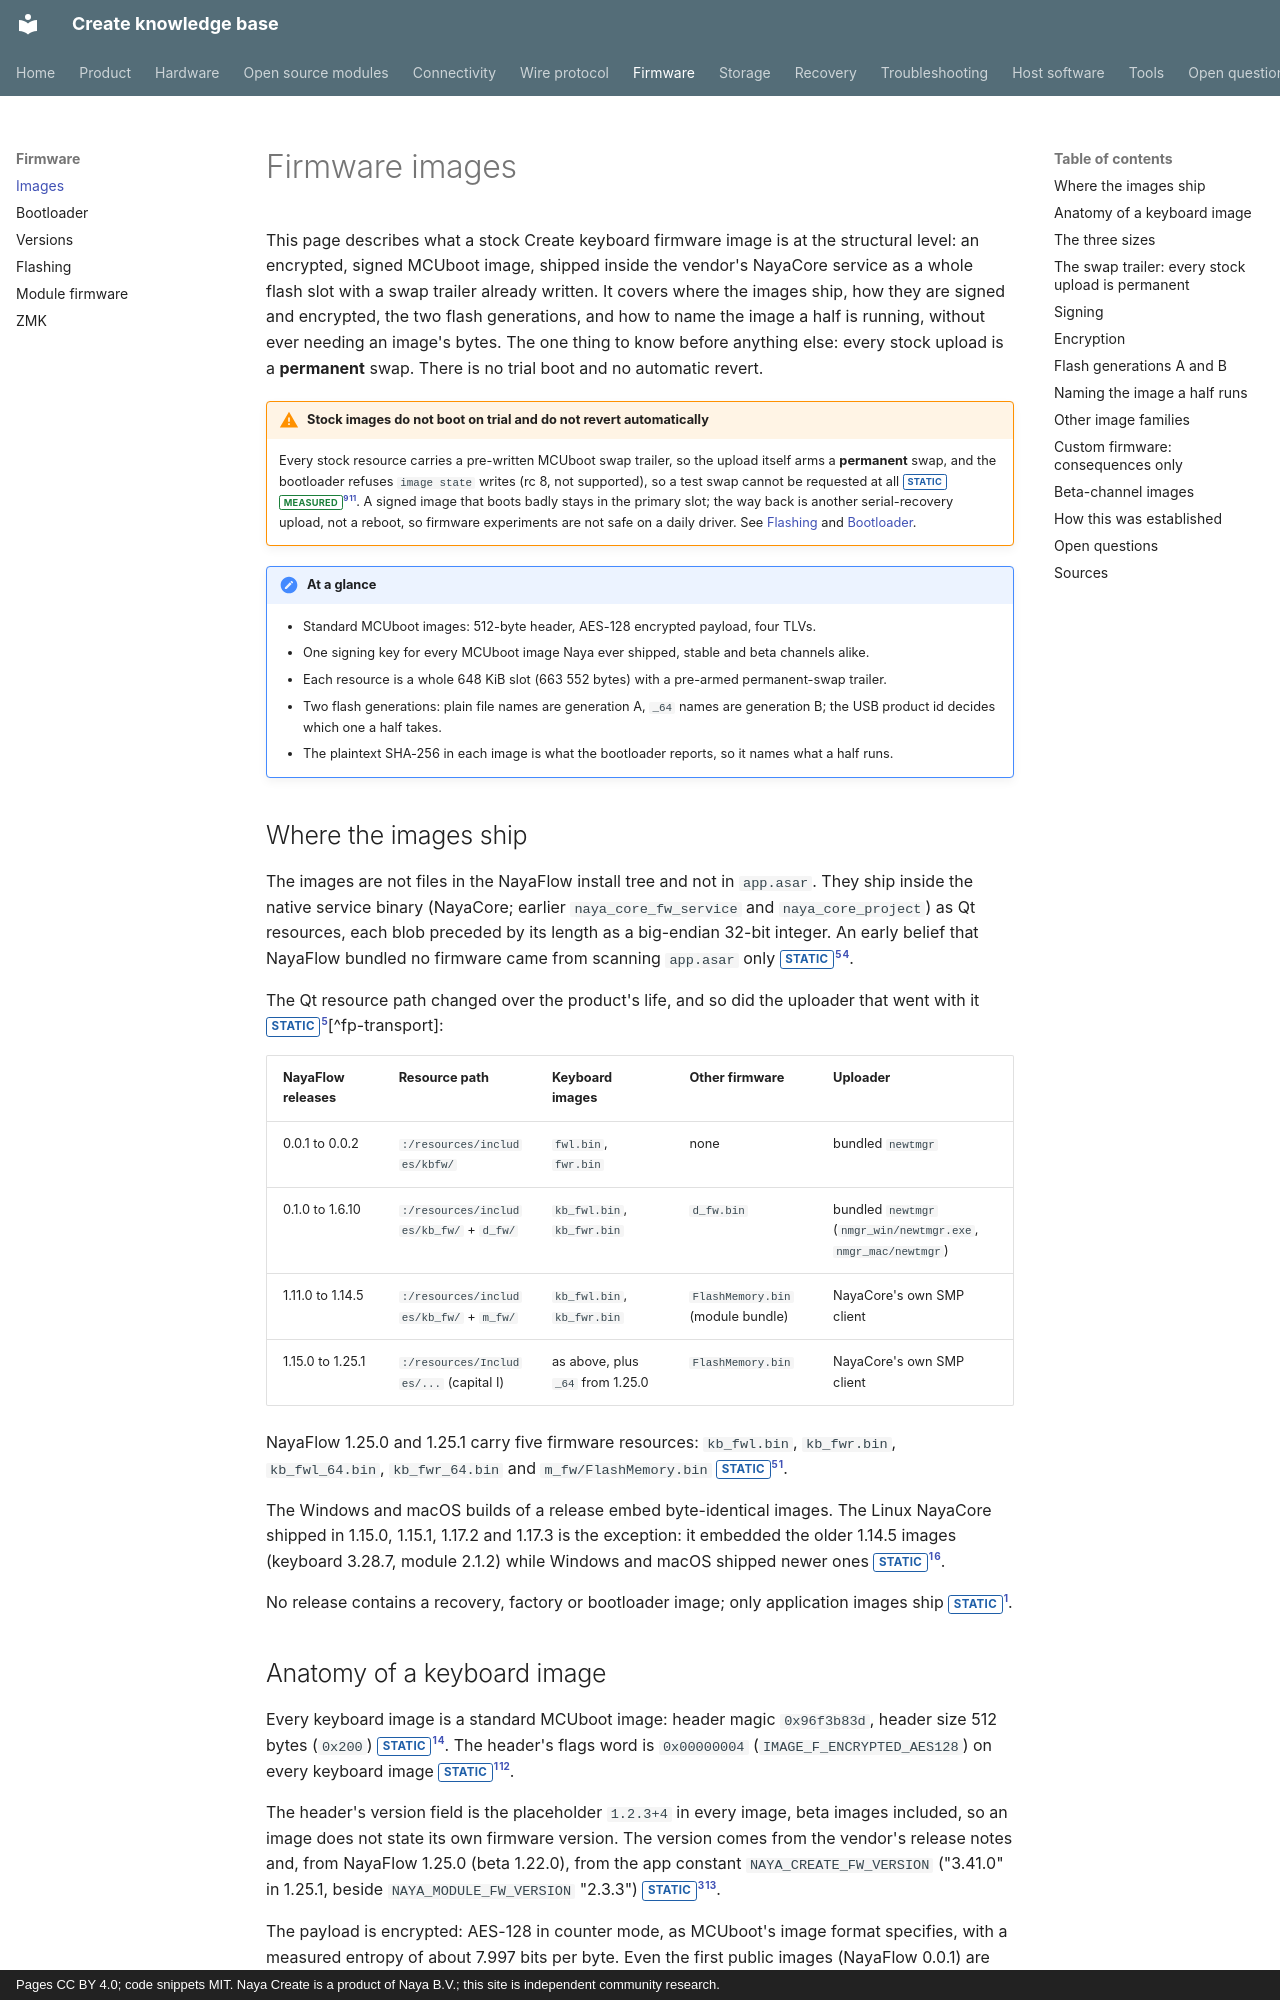

repository: create-collective/Create-knowledge-base · page: firmware/images/index.html · generator: mkdocs · copyright: Pages CC BY 4.0; code snippets MIT. Naya Create is a product of Naya B.V.; this site is independent community research.

# Firmware images

This page describes what a stock Create keyboard firmware image is at the structural level: an
encrypted, signed MCUboot image, shipped inside the vendor's NayaCore service as a whole flash slot
with a swap trailer already written. It covers where the images ship, how they are signed and
encrypted, the two flash generations, and how to name the image a half is running, without ever
needing an image's bytes. The one thing to know before anything else: every stock upload is a
**permanent** swap. There is no trial boot and no automatic revert.

!!! warning "Stock images do not boot on trial and do not revert automatically"
    Every stock resource carries a pre-written MCUboot swap trailer, so the upload itself arms a
    **permanent** swap, and the bootloader refuses `image state` writes (rc 8, not supported), so a
    test swap cannot be requested at all
    <span class="tag static">STATIC</span> <span class="tag measured">MEASURED</span>[^fp-trailer][^fp-measured]. A signed image that boots badly stays in the primary slot;
    the way back is another serial-recovery upload, not a reboot, so firmware experiments are not safe
    on a daily driver. See
    [Flashing](flashing.md#there-is-no-test-mode) and [Bootloader](bootloader.md#what-the-bootloader-does-not-offer).

!!! note "At a glance"
    - Standard MCUboot images: 512-byte header, AES-128 encrypted payload, four TLVs.
    - One signing key for every MCUboot image Naya ever shipped, stable and beta channels alike.
    - Each resource is a whole 648 KiB slot (663 552 bytes) with a pre-armed permanent-swap trailer.
    - Two flash generations: plain file names are generation A, `_64` names are generation B; the
      USB product id decides which one a half takes.
    - The plaintext SHA-256 in each image is what the bootloader reports, so it names what a half runs.

## Where the images ship

The images are not files in the NayaFlow install tree and not in `app.asar`. They ship
inside the native service binary (NayaCore; earlier `naya_core_fw_service` and `naya_core_project`)
as Qt resources, each blob preceded by its length as a big-endian 32-bit integer. An early belief
that NayaFlow bundled no firmware came from scanning `app.asar` only <span class="tag static">STATIC</span>[^fp-bundle][^carve].

The Qt resource path changed over the product's life, and so did the uploader that went
with it <span class="tag static">STATIC</span>[^fp-bundle][^fp-transport]:

| NayaFlow releases | Resource path | Keyboard images | Other firmware | Uploader |
|---|---|---|---|---|
| 0.0.1 to 0.0.2 | `:/resources/includes/kbfw/` | `fwl.bin`, `fwr.bin` | none | bundled `newtmgr` |
| 0.1.0 to 1.6.10 | `:/resources/includes/kb_fw/` + `d_fw/` | `kb_fwl.bin`, `kb_fwr.bin` | `d_fw.bin` | bundled `newtmgr` (`nmgr_win/newtmgr.exe`, `nmgr_mac/newtmgr`) |
| 1.11.0 to 1.14.5 | `:/resources/includes/kb_fw/` + `m_fw/` | `kb_fwl.bin`, `kb_fwr.bin` | `FlashMemory.bin` (module bundle) | NayaCore's own SMP client |
| 1.15.0 to 1.25.1 | `:/resources/Includes/...` (capital I) | as above, plus `_64` from 1.25.0 | `FlashMemory.bin` | NayaCore's own SMP client |

NayaFlow 1.25.0 and 1.25.1 carry five firmware resources: `kb_fwl.bin`, `kb_fwr.bin`,
`kb_fwl_64.bin`, `kb_fwr_64.bin` and `m_fw/FlashMemory.bin` <span class="tag static">STATIC</span>[^fp-bundle][^fh].

The Windows and macOS builds of a release embed byte-identical images. The Linux NayaCore
shipped in 1.15.0, 1.15.1, 1.17.2 and 1.17.3 is the exception: it embedded the older 1.14.5 images
(keyboard 3.28.7, module 2.1.2) while Windows and macOS shipped newer ones <span class="tag static">STATIC</span>[^fh][^fp-binary].

No release contains a recovery, factory or bootloader image; only application images ship
<span class="tag static">STATIC</span>[^fh].
